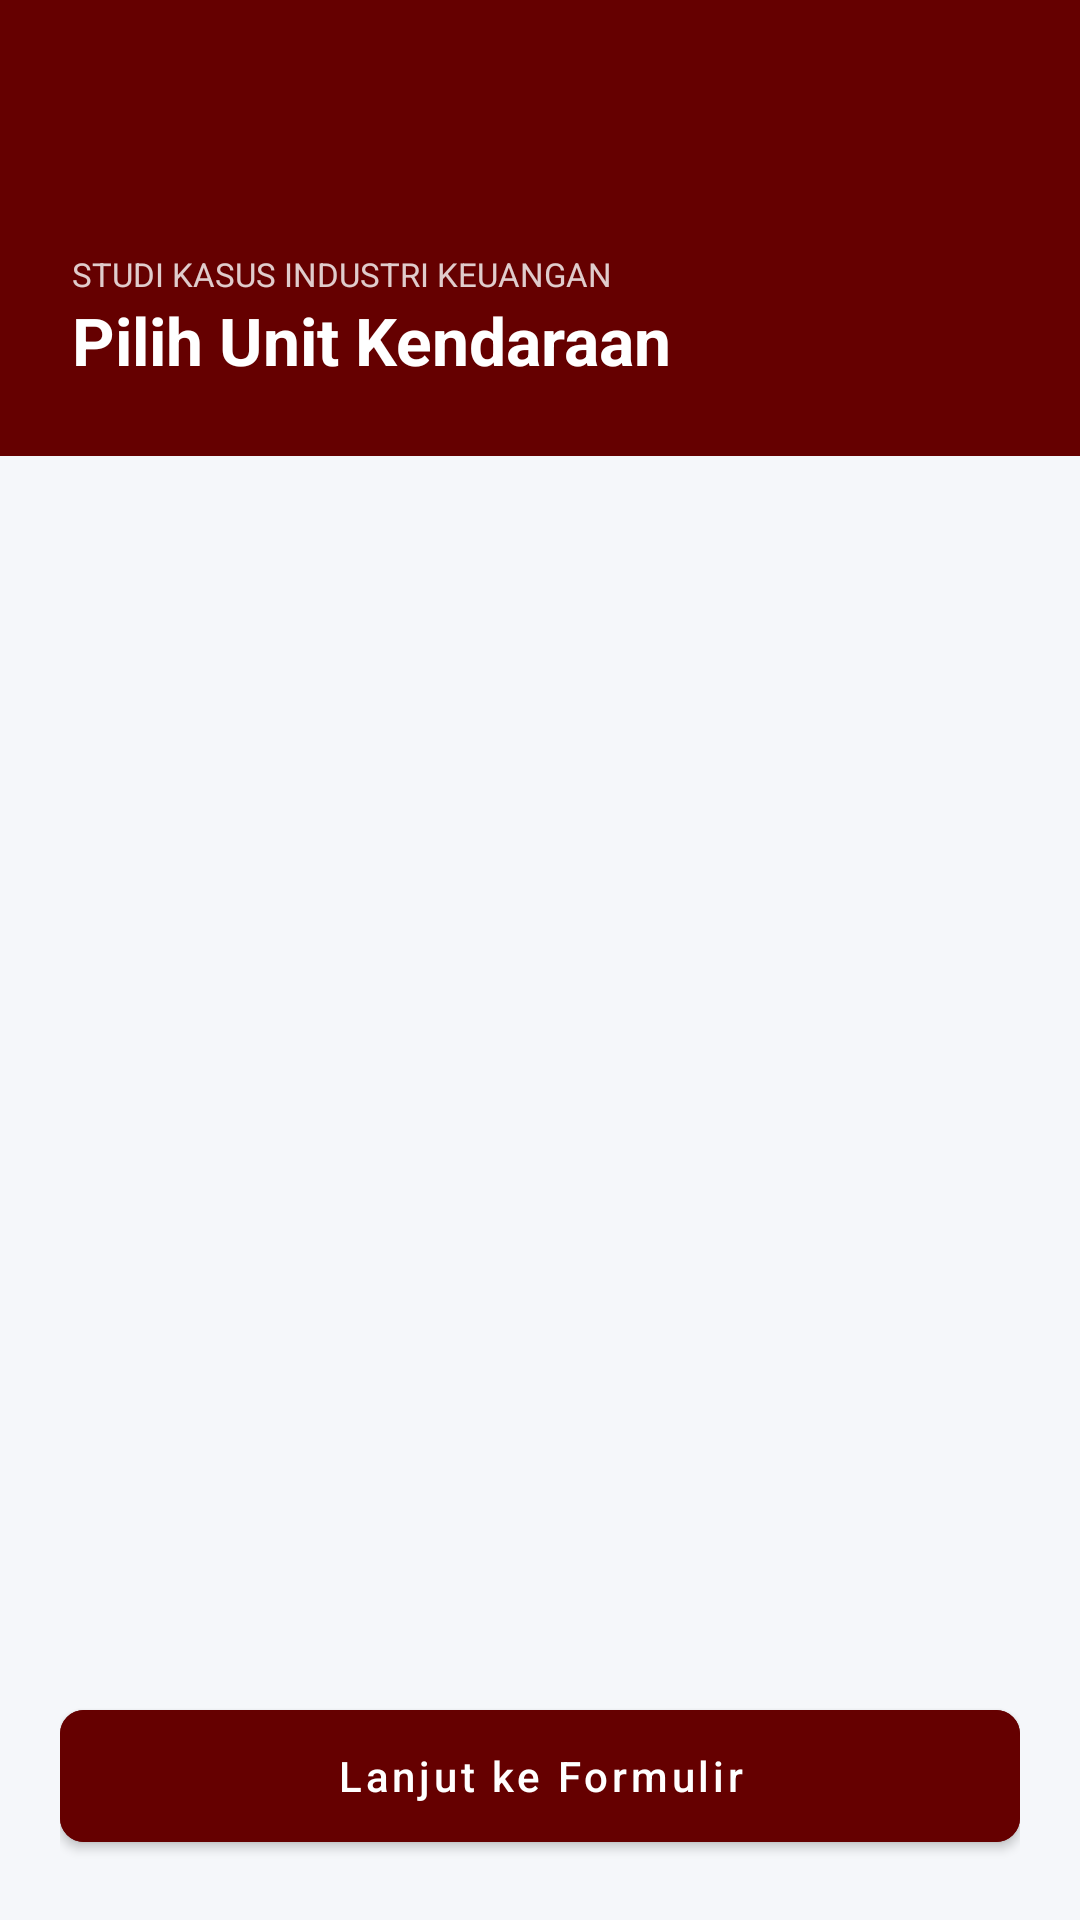

This screen was rendered from an Android layout file. Write that file and the resources it references.
<!-- AndroidManifest.xml: application theme Theme.CreditAppDemo -->
<!-- res/layout/fragment_step0.xml -->
<?xml version="1.0" encoding="utf-8"?>
<LinearLayout xmlns:android="http://schemas.android.com/apk/res/android"
    xmlns:app="http://schemas.android.com/apk/res-auto"
    android:layout_width="match_parent"
    android:layout_height="match_parent"
    android:background="#F5F7FA"
    android:orientation="vertical">

    <LinearLayout
        android:layout_width="match_parent"
        android:layout_height="wrap_content"
        android:background="#650000"
        android:orientation="vertical"
        android:padding="24dp">
        <TextView
            android:layout_width="wrap_content"
            android:layout_height="wrap_content"
            android:text="STUDI KASUS INDUSTRI KEUANGAN"
            android:layout_marginTop="60dp"
            android:textColor="#CCFFFFFF"
            android:textSize="11sp" />
        <TextView
            android:layout_width="wrap_content"
            android:layout_height="wrap_content"
            android:text="Pilih Unit Kendaraan"
            android:textColor="#FFFFFF"
            android:textSize="22sp"
            android:textStyle="bold" />
    </LinearLayout>

    <LinearLayout
        android:layout_width="match_parent"
        android:layout_height="match_parent"
        android:background="@drawable/bg_top_rounded_white"
        android:layout_marginTop="-10dp"
        android:orientation="vertical"
        android:padding="20dp">

        <androidx.recyclerview.widget.RecyclerView
            android:id="@+id/rvKendaraan"
            android:layout_width="match_parent"
            android:layout_height="0dp"
            android:layout_weight="1" />

        <com.google.android.material.button.MaterialButton
            android:id="@+id/btnNextStep"
            android:layout_width="match_parent"
            android:layout_height="56dp"
            android:layout_marginTop="16dp"
            android:text="Lanjut ke Formulir"
            android:textAllCaps="false"
            android:backgroundTint="#650000"
            app:cornerRadius="8dp" />

    </LinearLayout>
</LinearLayout>
<!-- resources referenced by this layout -->
<resources>
  <style name="Theme.CreditAppDemo" parent="Theme.MaterialComponents.DayNight.NoActionBar">
          
          <item name="colorPrimary">@color/purple_500</item>
          <item name="colorPrimaryVariant">@color/purple_700</item>
          <item name="colorOnPrimary">@color/white</item>
          
          <item name="colorSecondary">@color/teal_200</item>
          <item name="colorSecondaryVariant">@color/teal_700</item>
          <item name="colorOnSecondary">@color/black</item>
          
          <item name="android:statusBarColor">@android:color/transparent</item>
          <item name="android:navigationBarColor">@android:color/transparent</item>
          
      </style>
  <!-- not gathered from this repository: default colours our renderer supplied (Android Studio template values) -->
  <color name="purple_500">#FF6200EE</color>
  <color name="purple_700">#FF3700B3</color>
  <color name="teal_200">#FF03DAC5</color>
  <color name="teal_700">#FF018786</color>
  <color name="black">#FF000000</color>
  <color name="white">#FFFFFFFF</color>
</resources>
